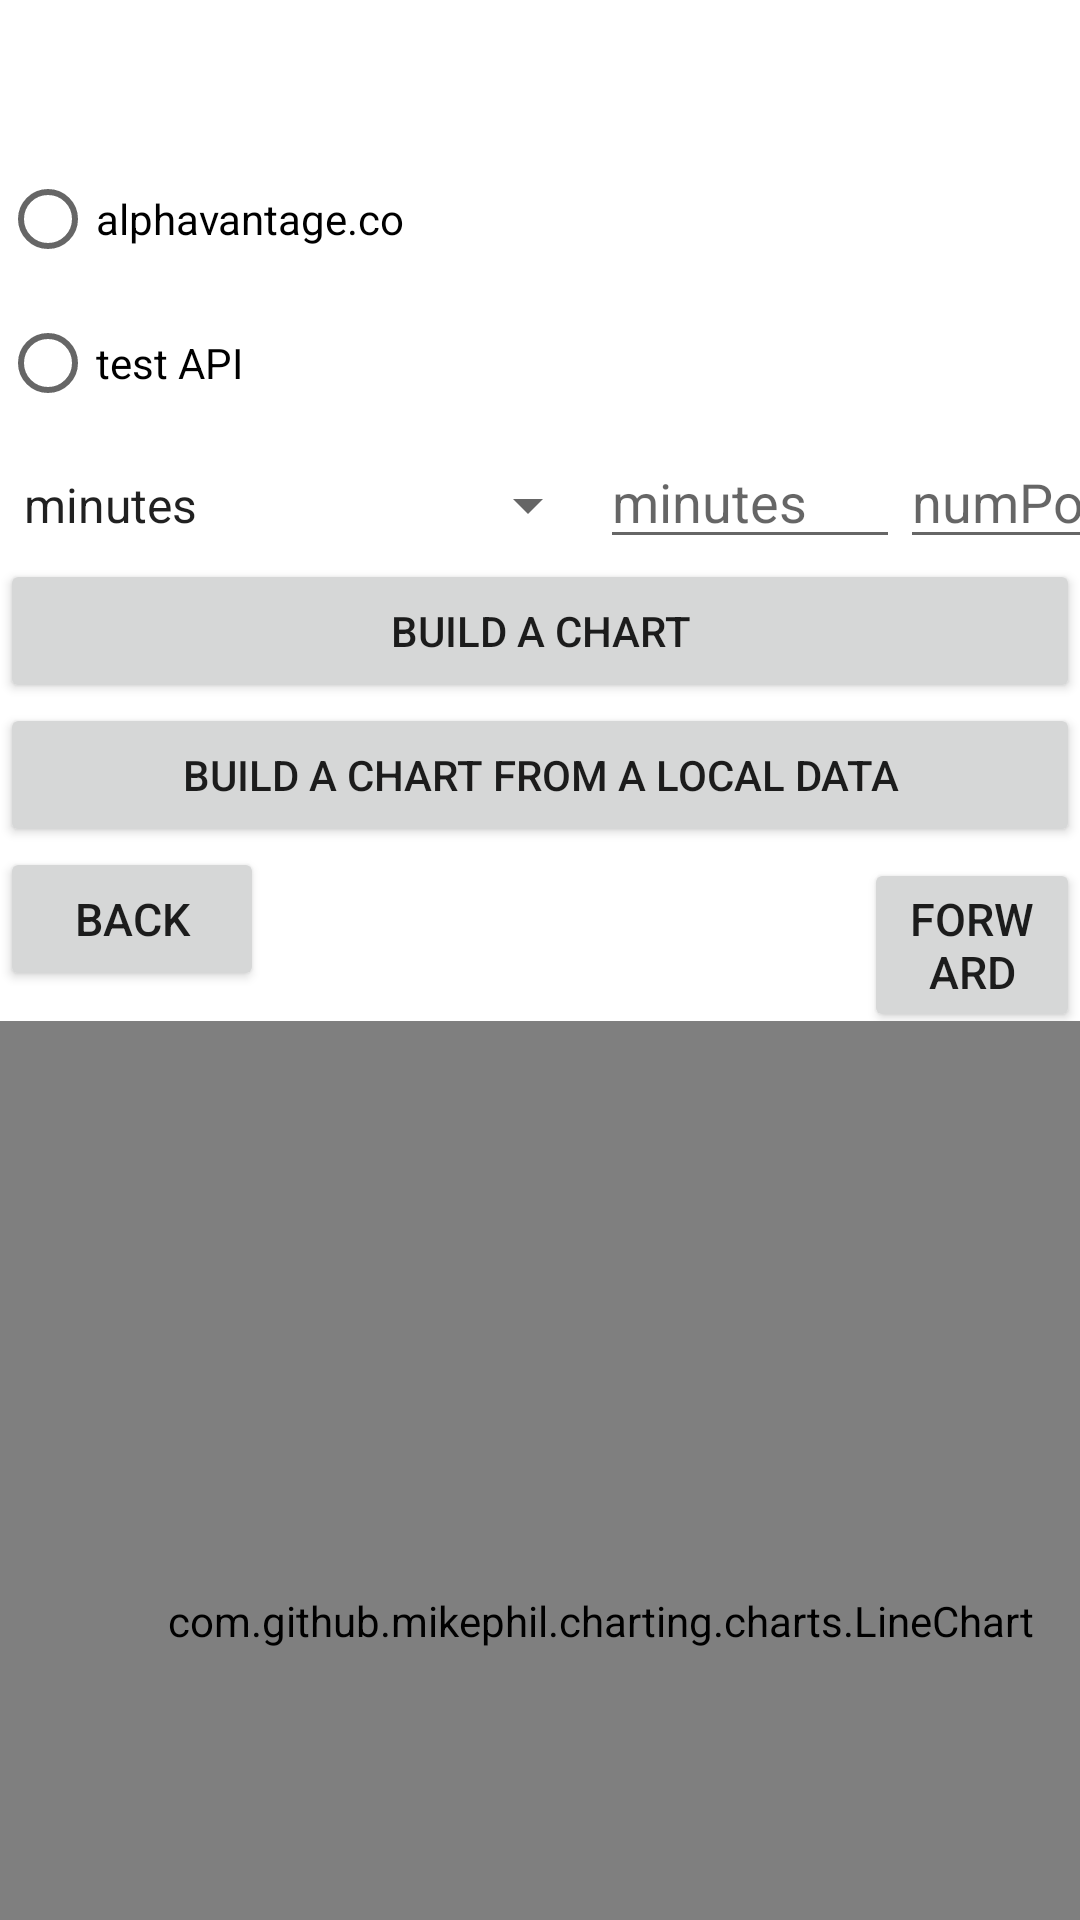

Here is an Android app screen rendered from its layout file. Give the layout XML and the strings, colors and styles it references.
<!-- AndroidManifest.xml: application theme Theme.StockPrices -->
<!-- res/layout/fragment_company_stock_price.xml -->
<?xml version="1.0" encoding="utf-8"?>
<androidx.core.widget.NestedScrollView xmlns:android="http://schemas.android.com/apk/res/android"
    android:layout_width="match_parent"
    android:layout_height="match_parent">

    <LinearLayout
        android:layout_width="match_parent"
        android:layout_height="wrap_content"
        android:orientation="vertical">

        <LinearLayout
            android:layout_width="match_parent"
            android:layout_height="wrap_content"
            android:orientation="vertical"
            android:id="@+id/loc">

            <View
                android:layout_width="30dp"
                android:layout_height="30dp"
                android:background="@color/red" />

            <TextView
                android:id="@+id/company_name"
                android:layout_width="match_parent"
                android:layout_height="wrap_content" />
        </LinearLayout>

        <RadioGroup
            android:layout_width="match_parent"
            android:layout_height="wrap_content">

            <RadioButton
                android:id="@+id/av_api"
                android:layout_width="match_parent"
                android:layout_height="wrap_content"
                android:text="alphavantage.co" />

            <RadioButton
                android:id="@+id/test_api"
                android:layout_width="match_parent"
                android:layout_height="wrap_content"
                android:text="test API" />
        </RadioGroup>

        <LinearLayout
            android:layout_width="match_parent"
            android:layout_height="wrap_content"
            android:orientation="horizontal">

            <Spinner
                android:id="@+id/ts"
                android:layout_width="200dp"
                android:layout_height="wrap_content"
                android:entries="@array/time_series" />

            <EditText
                android:id="@+id/minutes"
                android:layout_width="100dp"
                android:layout_height="wrap_content"
                android:hint="@string/minutes"
                android:inputType="numberDecimal" />

            <EditText
                android:id="@+id/numPoints"
                android:layout_width="100dp"
                android:layout_height="wrap_content"
                android:hint="@string/numpoints"
                android:inputType="number" />
        </LinearLayout>

        <Button
            android:id="@+id/build_chart"
            android:layout_width="match_parent"
            android:layout_height="wrap_content"
            android:text="@string/build_chart" />

        <Button
            android:id="@+id/build_chart_db"
            android:layout_width="match_parent"
            android:layout_height="wrap_content"
            android:text="@string/build_a_chart_from_local_data" />

        <LinearLayout
            android:layout_width="match_parent"
            android:layout_height="wrap_content"
            android:orientation="horizontal">

            <Button
                android:id="@+id/scrl"
                android:layout_width="wrap_content"
                android:layout_height="wrap_content"
                android:text="@string/left"
                android:textSize="15sp" />

            <View
                android:layout_width="200dp"
                android:layout_height="wrap_content" />

            <Button
                android:id="@+id/scrr"
                android:layout_width="wrap_content"
                android:layout_height="wrap_content"
                android:text="@string/right"
                android:textSize="15sp" />
        </LinearLayout>

        <com.github.mikephil.charting.charts.LineChart
            android:id="@+id/lineChart"
            android:layout_width="400dp"
            android:layout_height="400dp" />

        <HorizontalScrollView
            android:id="@+id/hsv"
            android:layout_width="match_parent"
            android:layout_height="wrap_content">

            <TableLayout
                android:id="@+id/tl"
                android:layout_width="match_parent"
                android:layout_height="wrap_content" />
        </HorizontalScrollView>

        <Button
            android:id="@+id/save_data"
            android:layout_width="match_parent"
            android:layout_height="wrap_content"
            android:text="@string/save_data" />
    </LinearLayout>
</androidx.core.widget.NestedScrollView>
<!-- resources referenced by this layout -->
<resources>
  <string-array name="time_series">
          <item>minutes</item>
          <item>daily</item>
      </string-array>
  <string name="build_a_chart_from_local_data">Build a chart from a local data</string>
  <string name="build_chart">Build a chart</string>
  <string name="left">back</string>
  <string name="minutes">minutes</string>
  <string name="numpoints">numPoints</string>
  <string name="right">forward</string>
  <string name="save_data">Save data</string>
  <style name="Theme.StockPrices" parent="Theme.MaterialComponents.DayNight.DarkActionBar">
          
          <item name="colorPrimary">@color/purple_500</item>
          <item name="colorPrimaryVariant">@color/purple_700</item>
          <item name="colorOnPrimary">@color/white</item>
          
          <item name="colorSecondary">@color/teal_200</item>
          <item name="colorSecondaryVariant">@color/teal_700</item>
          <item name="colorOnSecondary">@color/black</item>
          
          <item name="android:statusBarColor" tools:targetApi="l">?attr/colorPrimaryVariant</item>
          
      </style>
  <!-- not gathered from this repository: default colours our renderer supplied (Android Studio template values) -->
  <color name="purple_500">#FF6200EE</color>
  <color name="purple_700">#FF3700B3</color>
  <color name="teal_200">#FF03DAC5</color>
  <color name="teal_700">#FF018786</color>
  <color name="black">#FF000000</color>
  <color name="white">#FFFFFFFF</color>
</resources>
